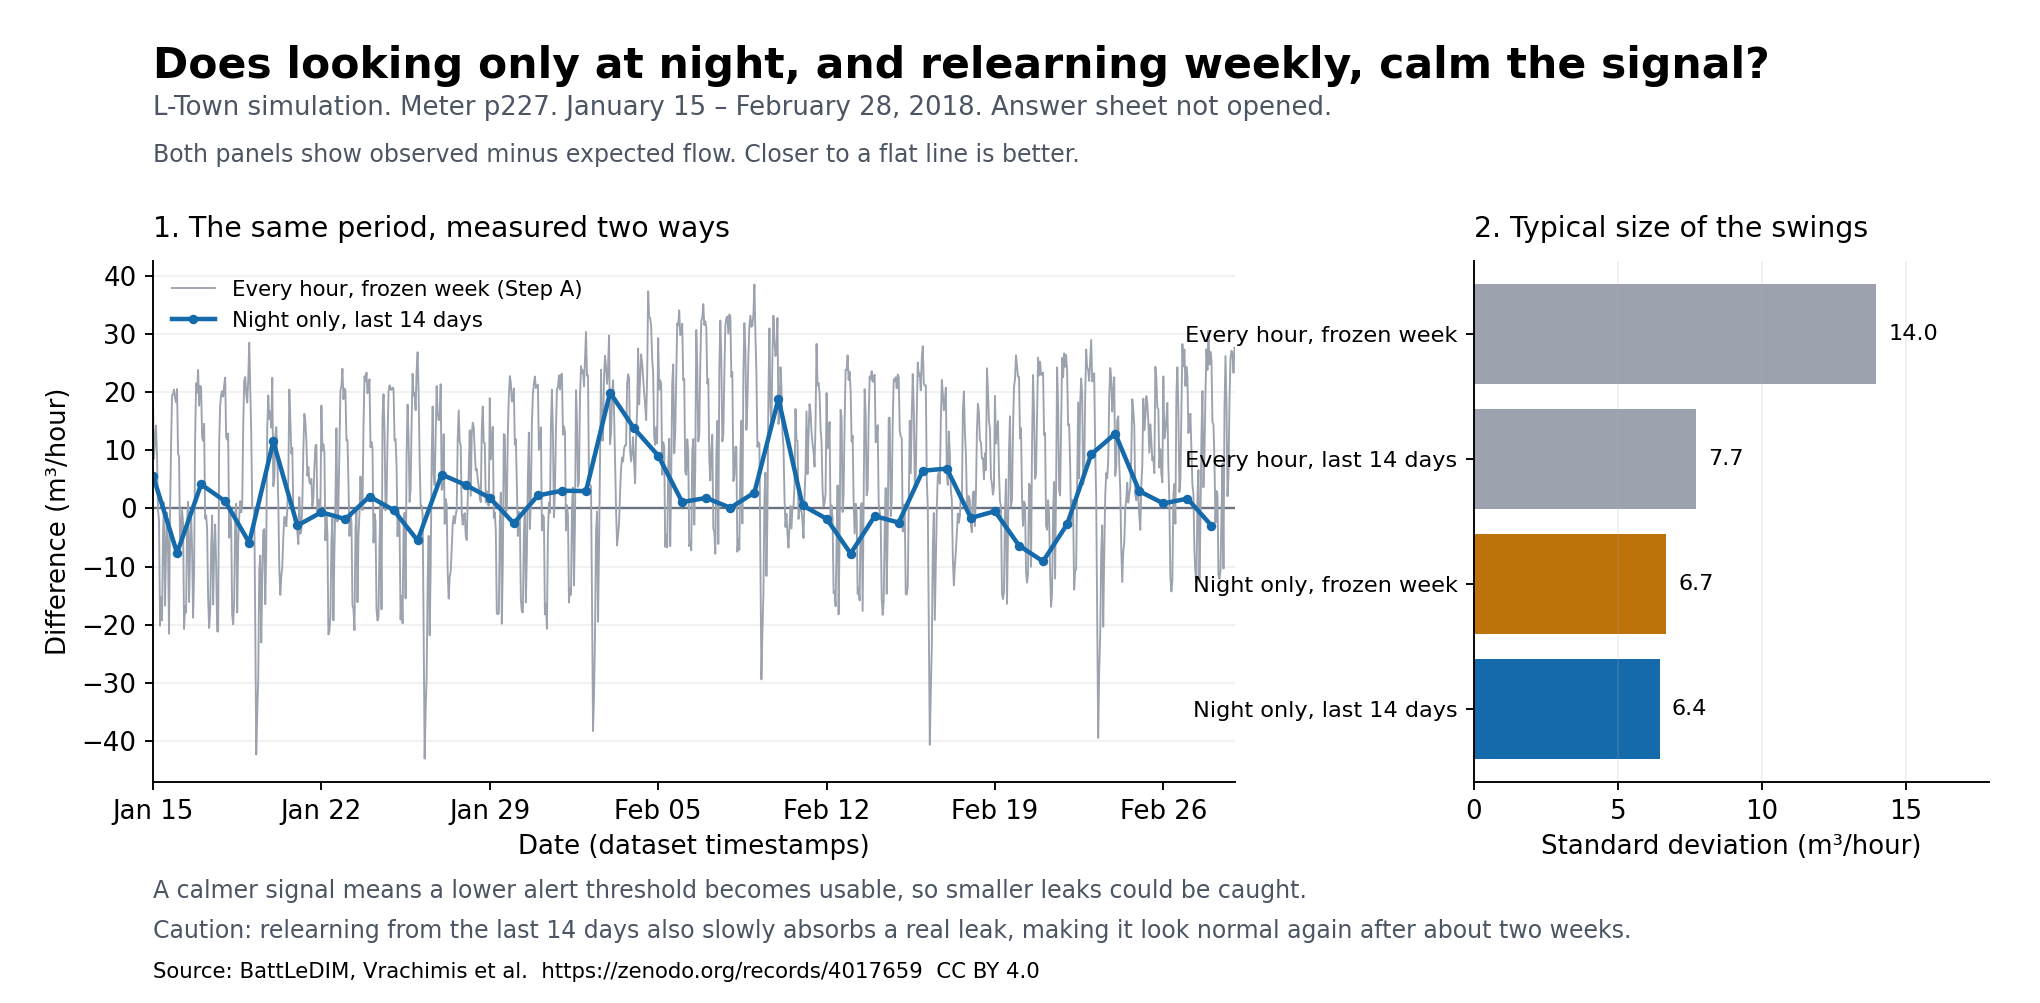

The file beside this chart, header and first rows:
Timestamp, hourly_fixed_week, hourly_rolling_14d, night_fixed_week, night_rolling_14d
2018-01-15 00:00:00, 18.15, 5.921, 6.654, 5.635
2018-01-15 01:00:00, 8.583, -1.68, , 
2018-01-15 02:00:00, 11.61, 9.762, , 
2018-01-15 03:00:00, 14.25, 16.96, , 
2018-01-15 04:00:00, 9.349, 12.98, , 
2018-01-15 05:00:00, -0.2867, -0.2404, , 
2018-01-15 06:00:00, -2.016, 0.5479, , 
2018-01-15 07:00:00, -20.15, -2.016, , 
2018-01-15 08:00:00, -15.21, 3.245, , 
2018-01-15 09:00:00, -19.24, -1.163, , 
2018-01-15 10:00:00, -4.287, -1.735, , 
2018-01-15 11:00:00, 1.068, 0.3221, , 
2018-01-15 12:00:00, -16.7, 0.7283, , 
2018-01-15 13:00:00, -7.484, -1.213, , 
2018-01-15 14:00:00, -0.7108, 0.0625, , 
2018-01-15 15:00:00, -6.852, -2.112, , 
2018-01-15 16:00:00, -21.54, -9.052, , 
2018-01-15 17:00:00, -0.8967, 2.961, , 
2018-01-15 18:00:00, 10.63, 2.773, , 
2018-01-15 19:00:00, 19.44, -0.03208, , 
2018-01-15 20:00:00, 19.66, 1.86, , 
2018-01-15 21:00:00, 20.44, 2.325, , 
2018-01-15 22:00:00, 19, 2.679, , 
2018-01-15 23:00:00, 18.26, -1.269, , 
2018-01-16 00:00:00, 20.53, 8.747, -4.961, -7.652
2018-01-16 01:00:00, 9.369, -0.2321, , 
2018-01-16 02:00:00, 8.92, 1.935, , 
2018-01-16 03:00:00, -6.282, -6.545, , 
2018-01-16 04:00:00, -4.734, -2.966, , 
2018-01-16 05:00:00, -0.3283, -0.2138, , 
2018-01-16 06:00:00, -2.456, -0.04542, , 
2018-01-16 07:00:00, -20.72, -1.705, , 
2018-01-16 08:00:00, -16.86, 0.7883, , 
2018-01-16 09:00:00, -17.89, 0.1875, , 
2018-01-16 10:00:00, -2.167, 0.3846, , 
2018-01-16 11:00:00, 1.131, 0.3846, , 
2018-01-16 12:00:00, -16.08, 1.342, , 
2018-01-16 13:00:00, -7.151, -0.9117, , 
2018-01-16 14:00:00, -1.016, -0.3379, , 
2018-01-16 15:00:00, -6.856, -1.792, , 
2018-01-16 16:00:00, -18.76, 0.8417, , 
2018-01-16 17:00:00, -11.27, -7.309, , 
2018-01-16 18:00:00, 11.59, 4.361, , 
2018-01-16 19:00:00, 21.53, 2.407, , 
2018-01-16 20:00:00, 19.93, 1.73, , 
2018-01-16 21:00:00, 23.82, 5.95, , 
2018-01-16 22:00:00, 17.67, 1.348, , 
2018-01-16 23:00:00, 21.08, 2.347, , 
2018-01-17 00:00:00, 20.85, 9.067, 6.824, 4.133
2018-01-17 01:00:00, 12.26, 3.28, , 
2018-01-17 02:00:00, 11.65, 2.057, , 
2018-01-17 03:00:00, 14.56, 14.29, , 
2018-01-17 04:00:00, -1.743, 0.02458, , 
2018-01-17 05:00:00, -1.168, -1.054, , 
2018-01-17 06:00:00, -3.488, -0.9883, , 
2018-01-17 07:00:00, -15.32, 4.406, , 
2018-01-17 08:00:00, -20.55, -3.552, , 
2018-01-17 09:00:00, -17.82, 0.5158, , 
2018-01-17 10:00:00, -6.938, -4.792, , 
2018-01-17 11:00:00, -1.208, -2.199, , 
... 1,020 more rows
